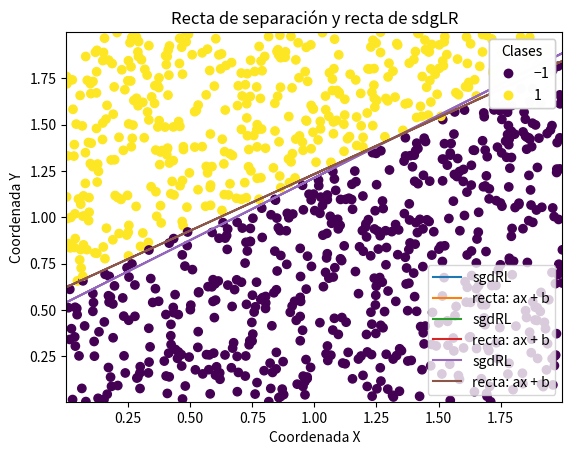

Source code (Python):
# -*- coding: utf-8 -*-
"""
TRABAJO 2
[redacted]
"""
import numpy as np
import matplotlib.pyplot as plt
import matplotlib


# Fijamos la semilla
np.random.seed(1)

def simula_unif(N, dim, rango):
	return np.random.uniform(rango[0],rango[1],(N,dim))

def simula_gaus(N, dim, sigma):
    media = 0
    out = np.zeros((N,dim),np.float64)
    for i in range(N):
        # Para cada columna dim se emplea un sigma determinado. Es decir, para
        # la primera columna se usará una N(0,sqrt(5)) y para la segunda N(0,sqrt(7))
        out[i,:] = np.random.normal(loc=media, scale=np.sqrt(sigma), size=dim)

    return out

def simula_recta(intervalo):
    points = np.random.uniform(intervalo[0], intervalo[1], size=(2, 2))
    x1 = points[0,0]
    x2 = points[1,0]
    y1 = points[0,1]
    y2 = points[1,1]
    # y = a*x + b
    a = (y2-y1)/(x2-x1) # Calculo de la pendiente.
    b = y1 - a*x1       # Calculo del termino independiente.

    return a, b

# Funciones reutilizadas del ejercicio1.py
def signo(x):
	if x >= 0:
		return 1
	return -1

def f(x, y, a, b):
	return signo(y - a*x - b)

def porcentajes(x, y, f):
	signos = y * f(x)
	return 100*len(signos[signos >= 0])/len(y)

# EJERCICIO 2.1: ALGORITMO PERCEPTRON

def ajusta_PLA(datos, labels, max_iter, vini):
    #CODIGO DEL ESTUDIANTE
	w = vini.copy()

	for i in range(max_iter):
		w_ant = w.copy()

		for dato, label in zip(datos, labels):
			res = w.dot(dato)
			if(signo(res) != label):
				w += label*dato

		if(np.all(w == w_ant)):
			return w, i+1

	return w, i+1

#CODIGO DEL ESTUDIANTE

# Generamos los parámetros de la recta
a,b = simula_recta([-50,50])
# Generamos el conjunto de datos
puntos = simula_unif(100, 2, [-50,50])

x = []
y = []

# Construimos el conjutno de datos y las etiquetas
for i in range(len(puntos)):
	# Añadimos un 1 en la primera casilla del vector de características
	x.append(np.array([1, puntos[i,0], puntos[i,1]]))
	# Utilizamos la recta y = ax + b para etiquetar
	y.append(signo(f(puntos[i,0], puntos[i,1], a, b)))

x = np.array(x, np.float64)
y = np.array(y, np.float64)

# SIN RUIDO
# a) Vector 0
w = np.array([0.0,0.0,0.0])
w, i = ajusta_PLA(x, y, 1000, w)
w_fun = lambda x: x.dot(w)

print("SIN RUIDO\n")
print("Vector 0")
print("Iteraciones: {}".format(i))
print("Porcentaje correctos: {}".format(porcentajes(x, y, w_fun)))
print("\n")

# b) Vectores aleatorios
# Random initializations
iterations = []
porcent = []
for i in range(0,10):
	#CODIGO DEL ESTUDIANTE
	w = np.random.rand(3)
	w, i = ajusta_PLA(x, y, 1000, w)
	w_fun = lambda x: x.dot(w)
	iterations.append(i)
	porcent.append(porcentajes(x, y, w_fun))

print("Vetores aleatorios")
print('Valor medio de iteraciones necesario para converger: {}'.format(np.mean(np.asarray(iterations))))
print('Valor medio del porcentaje de aciertos: {}'.format(np.mean(np.asarray(porcent))))

scatter = plt.scatter(x[:,1], x[:,2], c = y)
ymin, ymax = np.min(x[:, 2]), np.max(x[:, 2])
plt.ylim(ymin, ymax)
xmin, xmax = np.min(x[:,1]), np.max(x[:,1])
plt.xlim(xmin,xmax)
legend1 = plt.legend(*scatter.legend_elements(), title = "Clases", loc = "upper right")
plt.plot(x[:,1], (-w[1]*x[:,1] - w[0])/w[2], label = "sgdRL")
plt.plot(x[:,1] , x[:,1]*a + b, label = "recta: ax + b")
plt.xlabel('Coordenada X')
plt.ylabel('Coordenada Y')
plt.legend(loc = "lower right")
plt.gca().add_artist(legend1)
plt.title("Recta de separación y recta obtenida con PLA (vector inicial aleatorio)")
plt.show()

input("\n--- Pulsar tecla para continuar ---\n")

# Ahora con los datos del ejercicio 1.2.b
#CON RUIDO
positivos = []
negativos = []
for i in range(len(y)):
	if(y[i] > 0):
		positivos.append(i)
	else:
		negativos.append(i)

# Modificamos la etiqueta del 10% de cada clase
indices_pos = np.random.choice(positivos, int(0.1*len(positivos)), replace = False )
for ind in indices_pos:
	y[ind] = -1

indices_neg = np.random.choice(negativos, int(0.1*len(negativos)), replace = False )
for ind in indices_neg:
	y[ind] = +1

#CODIGO DEL ESTUDIANTE
# a) Vector 0
w = np.array([0.0,0.0,0.0])
w, i = ajusta_PLA(x, y, 1000, w)
w_fun = lambda x: x.dot(w)

print("CON RUIDO\n")
print("Vector 0")
print("Iteraciones: {}".format(i))
print("Porcentaje correctos: {}".format(porcentajes(x, y, w_fun)))
print("\n")

# b) Vectores aleatorios
# Random initializations
iterations = []
porcent = []
for i in range(0,10):
	#CODIGO DEL ESTUDIANTE
	w = np.random.rand(3)
	w, i = ajusta_PLA(x, y, 1000, w)
	w_fun = lambda x: x.dot(w)
	iterations.append(i)
	porcent.append(porcentajes(x, y, w_fun))

print("Vetores aleatorios")
print('Valor medio de iteraciones necesario para converger: {}'.format(np.mean(np.asarray(iterations))))
print('Valor medio del porcentaje de aciertos: {}'.format(np.mean(np.asarray(porcent))))

scatter = plt.scatter(x[:,1], x[:,2], c = y)
ymin, ymax = np.min(x[:, 2]), np.max(x[:, 2])
plt.ylim(ymin, ymax)
xmin, xmax = np.min(x[:,1]), np.max(x[:,1])
plt.xlim(xmin,xmax)
legend1 = plt.legend(*scatter.legend_elements(), title = "Clases", loc = "upper right")
plt.plot(x[:,1], (-w[1]*x[:,1] - w[0])/w[2], label = "sgdRL")
plt.plot(x[:,1] , x[:,1]*a + b, label = "recta: ax + b")
plt.xlabel('Coordenada X')
plt.ylabel('Coordenada Y')
plt.legend(loc = "lower right")
plt.gca().add_artist(legend1)
plt.title("Recta de separación y recta obtenida con PLA (vector inicial aleatorio)")
plt.show()

input("\n--- Pulsar tecla para continuar ---\n")

###############################################################################
###############################################################################
###############################################################################

# EJERCICIO 3: REGRESIÓN LOGÍSTICA CON STOCHASTIC GRADIENT DESCENT

def gradRL(dato, label, w):
	return -label*dato/(1 + np.exp(label*w.dot(dato)))

def sgdRL(datos, labels, lr = 0.01):
    #CODIGO DEL ESTUDIANTE
	N, dim = datos.shape
	w = np.array([0.0,0.0,0.0])
	indices = np.arange(N)
	cambio = True

	while cambio:
		w_ant = w.copy()
		indices = np.random.permutation(indices)
		for ind in indices:
			w += -lr * gradRL(datos[ind], labels[ind], w)

		if (np.linalg.norm(w - w_ant) > 0.01):
			cambio = True
		else:
			cambio = False

	return w

# Funcion para calcular el error logistico
def Err(x,y,w):
	return np.mean(np.log(1 + np.exp(-y*x.dot(w))))

#CODIGO DEL ESTUDIANTE
intervalo = [0, 2]
a, b = simula_recta(intervalo)
# Conjuntos de datos
N = 100
datos = simula_unif(N, 2, intervalo)
x = []
# Creamos el vector de características
for i in range(datos.shape[0]):
	x.append(np.array([1, datos[i][0], datos[i][1]]))

x = np.array(x, np.float64)

# Añadimos las etiquetas
y = np.empty((N, ))
for i in range(N):
  y[i] = f(datos[i, 0], datos[i, 1], a, b)

w = sgdRL(x, y)
print("Vector de pesos:")
print(w)
input("\n--- Pulsar tecla para continuar ---\n")

# Usar la muestra de datos etiquetada para encontrar nuestra solución g y estimar Eout
# usando para ello un número suficientemente grande de nuevas muestras (>999).


#CODIGO DEL ESTUDIANTE
# Conjuntos test
N = 1000
datos_test = simula_unif(N, 2, intervalo)
x_test = []
# Creamos el vector de características
for i in range(datos_test.shape[0]):
	x_test.append(np.array([1, datos_test[i][0], datos_test[i][1]]))

x_test = np.array(x_test, np.float64)
# Añadimos las etiquetas
y_test = np.empty((N, ))
for i in range(N):
  y_test[i] = f(datos_test[i, 0], datos_test[i, 1], a, b)


print ("Bondad del resultado para grad. descendente estocastico:\n")
print ("Eout: ", Err(x_test, y_test, w))
# Función solución
f_w = lambda x: w[2]*x[:,2] + w[1]*x[:,1] + w[0]
print ("Porcentaje de aciertos", porcentajes(x_test, y_test, f_w))

input("\n--- Pulsar tecla para continuar ---\n")

# Mostramos los resultados
scatter = plt.scatter(x_test[:,1], x_test[:,2], c = y_test)
ymin, ymax = np.min(x_test[:, 2]), np.max(x_test[:, 2])
plt.ylim(ymin, ymax)
xmin, xmax = np.min(x_test[:,1]), np.max(x_test[:,1])
plt.xlim(xmin,xmax)
legend1 = plt.legend(*scatter.legend_elements(), title = "Clases", loc = "upper right")
plt.plot(x_test[:,1], (-w[1]*x_test[:,1] - w[0])/w[2], label = "sgdRL")
plt.plot(x_test[:,1] , x_test[:,1]*a + b, label = "recta: ax + b")
plt.xlabel('Coordenada X')
plt.ylabel('Coordenada Y')
plt.legend(loc = "lower right")
plt.gca().add_artist(legend1)
plt.title("Recta de separación y recta de sdgLR")
plt.show()
